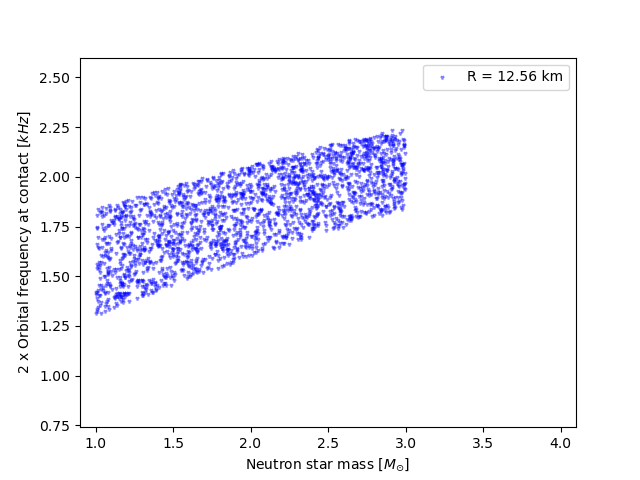

Source data for this figure (header and first rows):
, m1, m2, f_kepler, f_contact
0, 1.209, 1.265, 724.3, 1449
1, 1.722, 1.075, 770.2, 1540
2, 1.078, 1.665, 762.7, 1525
3, 2.237, 1.313, 867.7, 1735
4, 1.975, 1.73, 886.4, 1773
5, 1.912, 1.829, 890.7, 1781
6, 2.217, 2.248, 973.1, 1946
7, 1.382, 2.903, 953.3, 1907
8, 1.696, 1.028, 760.2, 1520
9, 2.296, 1.753, 926.6, 1853
10, 2.634, 1.121, 892.4, 1785
11, 2.056, 2.46, 978.6, 1957
12, 2.789, 1.792, 985.6, 1971
13, 2.352, 1.527, 907, 1814
14, 2.324, 1.34, 881.6, 1763
15, 1.716, 2.789, 977.4, 1955
16, 2.579, 1.279, 904.6, 1809
17, 2.119, 1.803, 911.9, 1824
18, 2.249, 1.292, 866.6, 1733
19, 2.96, 2.632, 1089, 2178
20, 2.868, 1.924, 1008, 2016
21, 2.104, 1.295, 848.9, 1698
22, 1.545, 2.98, 979.6, 1959
23, 2.977, 1.821, 1009, 2018
24, 1.552, 1.89, 854.4, 1709
25, 1.01, 1.06, 662.6, 1325
26, 1.377, 2.98, 961.3, 1923
27, 1.702, 1.65, 843.1, 1686
28, 1.816, 1.358, 820.4, 1641
29, 1.621, 2.15, 894.3, 1789
30, 2.081, 1.549, 877.5, 1755
31, 2.916, 2.726, 1094, 2188
32, 2.969, 1.363, 958.5, 1917
33, 2.035, 1.369, 849.7, 1699
34, 2.825, 2.781, 1090, 2181
35, 1.872, 1.035, 785.1, 1570
36, 1.461, 1.655, 812.9, 1626
37, 1.483, 1.157, 748.2, 1496
38, 2.437, 1.775, 945.2, 1890
39, 1.188, 1.124, 700.2, 1400
40, 2.845, 2.205, 1035, 2070
41, 2.384, 1.56, 914.5, 1829
42, 1.78, 2.41, 942.6, 1885
43, 1.936, 2.146, 930.5, 1861
44, 1.098, 2.647, 891.2, 1782
45, 2.743, 2.9, 1094, 2188
46, 2.763, 2.782, 1084, 2169
47, 1.135, 1.316, 721, 1442
48, 1.162, 2.539, 886, 1772
49, 1.254, 1.599, 777.8, 1556
50, 2.004, 2.128, 936.1, 1872
51, 1.436, 2.348, 895.9, 1792
52, 2.278, 1.676, 915.7, 1831
53, 2.512, 2.666, 1048, 2096
54, 2.134, 1.973, 933.2, 1866
55, 2.537, 1.98, 978.7, 1957
56, 1.457, 1.256, 758.5, 1517
57, 1.541, 2.803, 959.9, 1920
58, 1.095, 1.897, 796.5, 1593
59, 2.576, 1.41, 919.4, 1839
... 940 more rows
